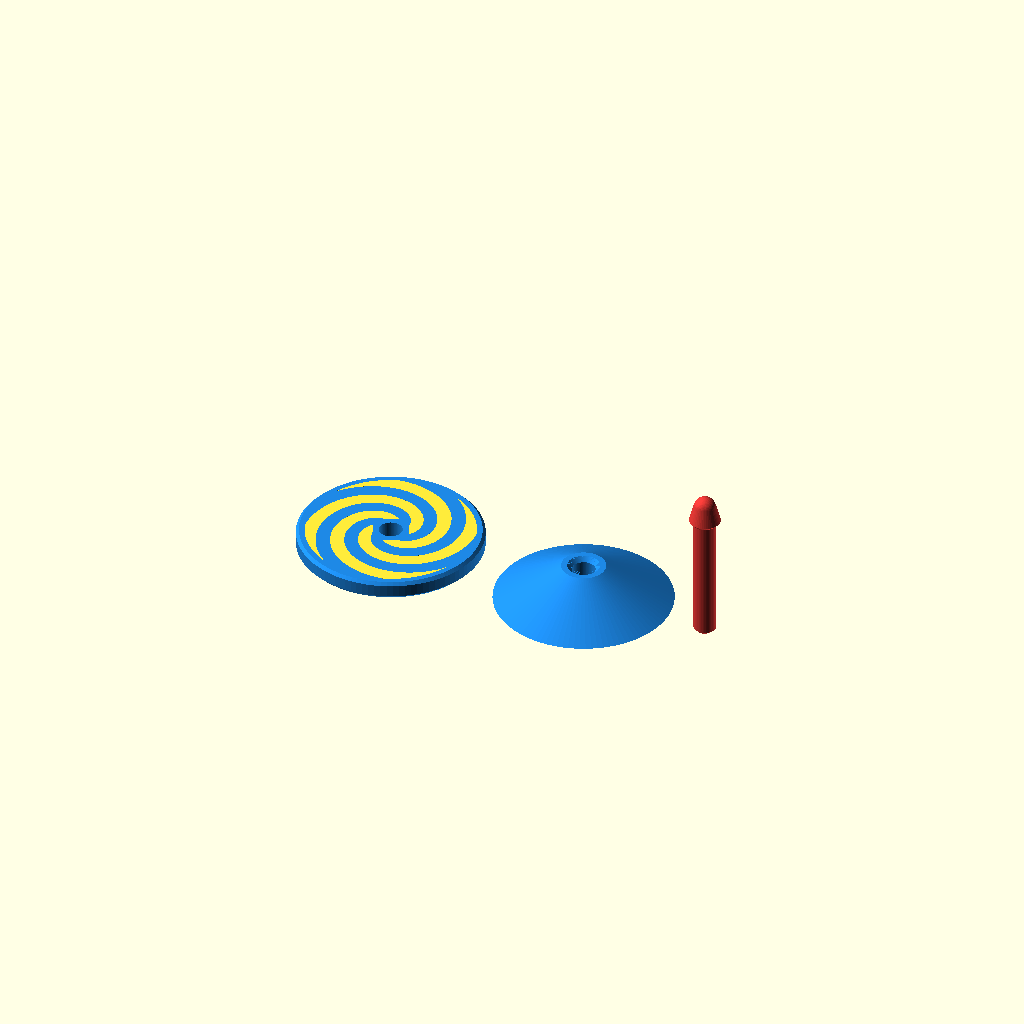
Cell 1: rendered with the file's own defaults.
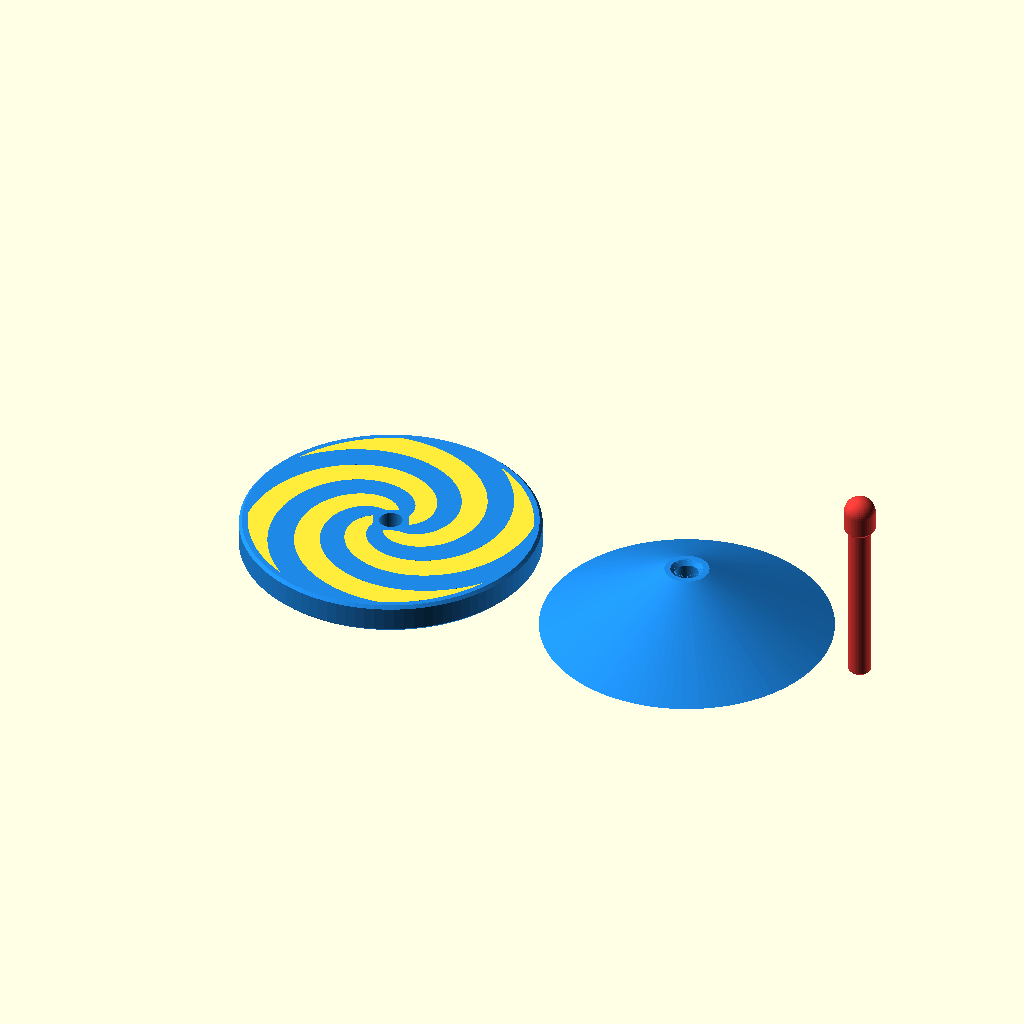
Cell 2: diameter = 80 (everything else at default).
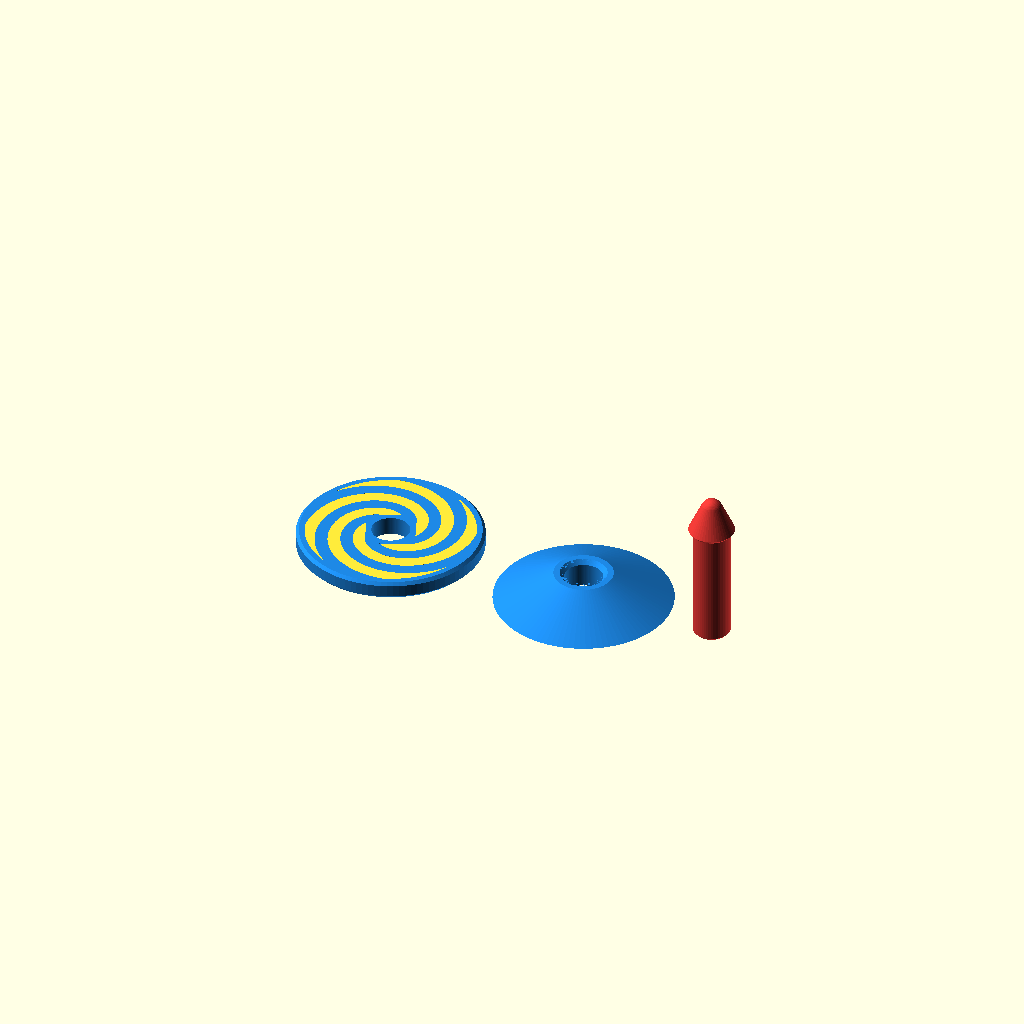
Cell 3: the same model with stem_d = 10.
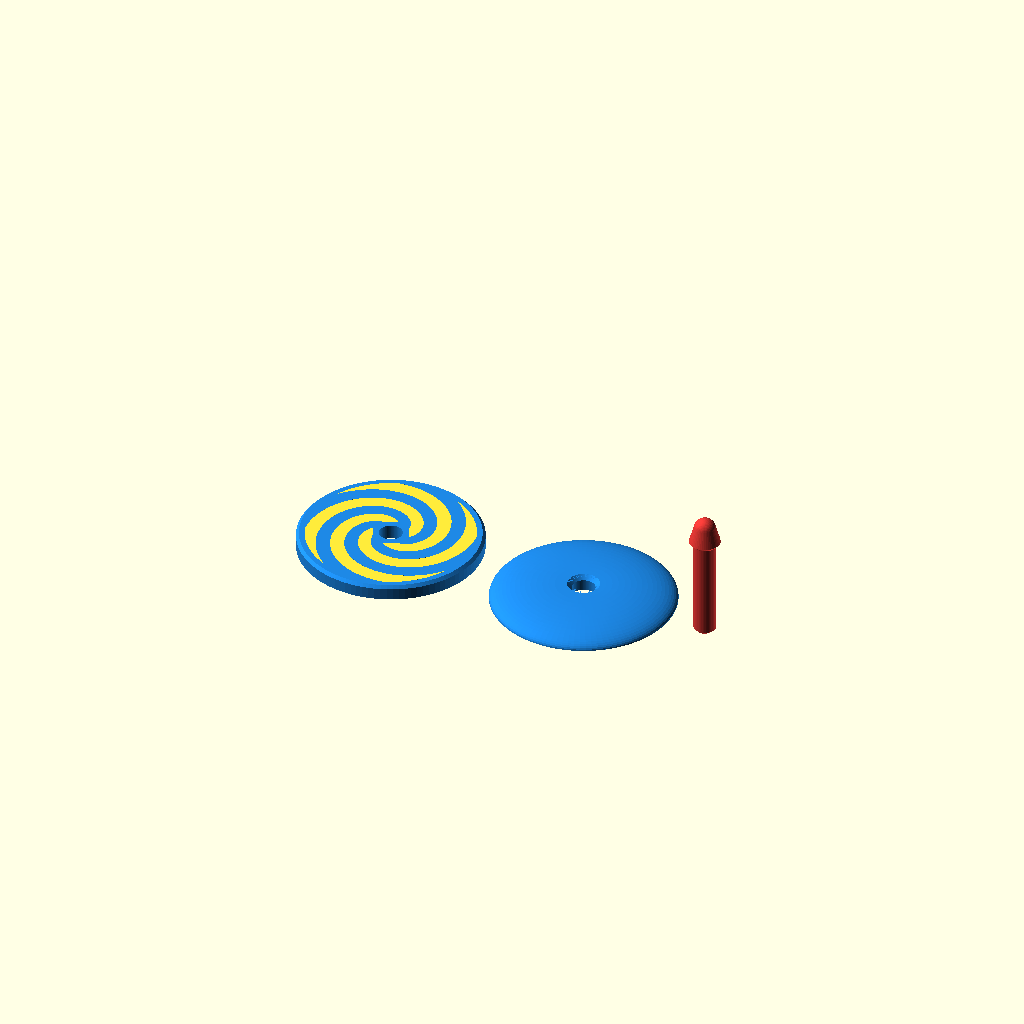
Cell 4: the same model with style = "ufo_disc".
All cells are drawn from one camera (rotation 55°, 0°, 25°, orthographic, colour scheme Cornfield), so only the parameter changes between them.
Source of the model, models/spinning-top/model.scad:
// Spinning top — a wide disc carrying the pattern, an underside cone (or bowl)
// below it, and a spindle that runs through both: the stem you twist at the
// top and the tip it spins on at the bottom are one piece. The top face carries
// an inlaid pattern (spiral, rays or dots) in a second colour that turns into
// an optical swirl when it spins, and an optional name around the rim.
//
// Three pieces, all supportless:
//   disc    - printed face up, flat underside on the bed; the pattern is the
//             top layers.
//   cone    - printed upside down, flat top on the bed, so it narrows upwards.
//   spindle - printed standing on its flat stem end, tip up. A 45-degree
//             collar above the tip seats in a matching countersink in the
//             cone's apex, which centres the tip and carries the load.
// Push the spindle up through the cone and then the disc. Stem and tip are
// the same piece, so they are coaxial whatever the print tolerances.
//
// Everything is rotationally symmetric, and the pattern and the name are
// repeated around the axis, so each colour's centre of mass lies on the spin
// axis (verify.sh checks this).
//
// Written to the MakerWorld Parametric Model Maker customizer conventions so
// the same file works unchanged on MakerWorld and in ScadBuddy.
//
// The colour parameters are the extruder order: body_color is extruder 1 (disc
// and cone), pattern_color extruder 2 (the pattern and the name), stem_color
// extruder 3 (the spindle).

/* [Top] */

// Disc diameter in mm
diameter = 50; // [30:5:80]

// Body shape
style = "classic_cone"; // [classic_cone:Classic cone, ufo_disc:UFO disc, flower:Flower]

// How far the stem stands above the disc's face, in mm
stem_length = 20; // [10:1:35]

// Stem (spindle) diameter in mm
stem_d = 6; // [4:0.5:10]

// Tip shape: a ball tip is safer and wanders around a table; a point spins in place longer
tip = "ball"; // [point:Point, ball:Ball]

// Clearance per side between the spindle and the holes in the disc and cone, in mm (lower is tighter)
fit_clearance = 0.15; // [0:0.05:0.4]

/* [Decor] */

// Pattern inlaid in the top face, in the pattern colour
pattern = "spiral"; // [spiral:Spiral, rays:Rays, dots:Dots, none:None]

// Name around the rim, printed twice, opposite each other (leave empty for none)
name = ""; // 12

/* [Colors] */

// Disc and cone colour (extruder 1)
body_color = "#1E88E5"; // color

// Pattern and name colour (extruder 2)
pattern_color = "#FFEB3B"; // color

// Spindle colour: stem and tip (extruder 3)
stem_color = "#E53935"; // color

/* [Hidden] */

$fn = 96;

// true renders the top assembled, tip on z=0 — used by verify.sh to check the
// balance. The printable plate layout is the default.
assembled = false;

// Depth of the pattern and name inlay: three 0.2 mm layers.
inlay = 0.6;
// Gap between the pieces on the plate.
part_gap = 6;
// 45-degree chamfer on the disc's top edge, and on its bottom edge where it
// overhangs the cone.
face_chamfer = 0.8;
under_chamfer = 1;
// Collar above the tip: how far it stands out from the spindle, and the wall
// of cone left around the countersink it seats in.
collar = 1.2;
apex_wall = 1.6;
// Chamfer on the spindle's flat stem end, which is its printing base.
stem_chamfer = 0.8;
// Name letter height, before shrinking to fit half the circumference.
name_size = 3.5;
font = "DejaVu Sans:style=Bold";

R = diameter / 2;
r_s = stem_d / 2;                     // spindle radius
r_h = r_s + fit_clearance;            // hole radius in the disc and cone
r_c = r_s + collar;                   // collar radius
tip_r = tip == "ball" ? min(r_c, max(2, diameter * 0.06)) : 0.6;

// Spindle, in use orientation, tip on z=0: the tip rises to the collar at z_c,
// then a 45-degree seat narrows to the spindle.
z_c = max(r_c * 1.5, 2 * tip_r + 1);
z_seat = z_c + collar;

// Cone apex (flat, with the countersink) at z_c; disc underside at under_h.
r_apex = r_c + fit_clearance + apex_wall;
rim_t = style == "ufo_disc" ? max(3.5, diameter * 0.08) : max(4, diameter * 0.1);
under_h = max(style == "ufo_disc" ? diameter * 0.16 : diameter * 0.34, z_seat + 3);
H = under_h + rim_t;
b = style == "ufo_disc" ? 0 : under_chamfer;

// Flower outline: a centre disc and six round petals reaching the full diameter.
petals = 6;
petal_r = R * 0.3;
flower_in = R * 0.78;

// ---------------------------------------------------------------- body

// Half cross-sections in (r, z), use orientation.
module cone_profile_2d() {
    if (style == "ufo_disc")
        // Saucer: a shallow bowl, vertical at the rim, flat at the apex.
        polygon(concat(
            [[0, z_c], [r_apex, z_c]],
            [for (a = [90:-5:0]) [r_apex + (R - r_apex) * cos(a),
                                  under_h - (under_h - z_c) * sin(a)]],
            [[0, under_h]]));
    else
        polygon([[0, z_c], [r_apex, z_c], [R - b, under_h], [0, under_h]]);
}

module disc_profile_2d() {
    c = face_chamfer;
    polygon([[0, under_h], [R - b, under_h], [R, under_h + b],
             [R, H - c], [R - c, H], [0, H]]);
}

module flower_2d() {
    offset(r = -1) offset(r = 1) union() {
        circle(r = flower_in);
        for (k = [0:petals - 1]) rotate(k * 360 / petals)
            translate([R - petal_r, 0]) circle(r = petal_r, $fn = 48);
    }
}

module outline(h0, h1) {
    if (style == "flower")
        intersection() {
            children();
            translate([0, 0, h0 - 1]) linear_extrude(h1 - h0 + 2) flower_2d();
        }
    else children();
}

module spindle_hole(h0, h1) {
    translate([0, 0, h0 - 1]) cylinder(r = r_h, h = h1 - h0 + 2);
}

module cone_piece() {
    difference() {
        outline(z_c, under_h) rotate_extrude() cone_profile_2d();
        spindle_hole(z_c, under_h);
        // Countersink the collar seats in, offset by the clearance.
        translate([0, 0, z_c - 0.001])
            cylinder(r1 = r_c + fit_clearance, r2 = r_h, h = collar + 0.001);
    }
}

// ---------------------------------------------------------------- face decor

// The face area the decor may use: out to just inside the rim chamfer (or the
// flower's centre disc), in to just outside the spindle hole.
face_r = (style == "flower" ? flower_in : R - face_chamfer) - 1.5;
decor_r0 = r_h + 2;

has_name = len(name) > 0;
name_r = face_r - name_size / 2;                 // centre line of the letters
// Letters are spaced by their DejaVu Sans Bold advance widths (measured at
// size 10 with textmetrics(), ASCII 32..126; anything else counts as 'N'),
// and shrunk so each copy of the name fits in 80 % of half the circumference.
ADV10 = [4.84, 6.33, 7.24, 11.64, 9.66, 13.92, 12.11, 4.25, 6.35, 6.35, 7.26, 11.64, 5.28, 5.76, 5.28, 5.07, 9.66, 9.66, 9.66, 9.66, 9.66, 9.66, 9.66, 9.66, 9.66, 9.66, 5.55, 5.55, 11.64, 11.64, 11.64, 8.06, 13.89, 10.75, 10.59, 10.19, 11.53, 9.49, 9.49, 11.4, 11.62, 5.17, 5.17, 10.76, 8.85, 13.82, 11.62, 11.81, 10.18, 11.81, 10.69, 10, 9.47, 11.28, 10.75, 15.32, 10.71, 10.06, 10.07, 6.35, 5.07, 6.35, 11.64, 6.94, 6.94, 9.37, 9.94, 8.23, 9.94, 9.42, 6.04, 9.94, 9.89, 4.76, 4.76, 9.24, 4.76, 14.47, 9.89, 9.54, 9.94, 9.94, 6.85, 8.27, 6.64, 9.89, 9.05, 12.83, 8.96, 9.05, 8.08, 9.89, 5.07, 9.89, 11.64];
function adv10(c) = let(o = ord(c)) (o >= 32 && o <= 126) ? ADV10[o - 32] : ADV10[78 - 32];
function sum_adv(i) = i <= 0 ? 0 : sum_adv(i - 1) + adv10(name[i - 1]);
name_adv10 = sum_adv(len(name));
name_s = has_name ? min(name_size, PI * name_r * 0.8 * 10 / name_adv10) : 0;
name_ok = has_name && name_s >= 1.5 && name_r - name_s > decor_r0 + 1;
decor_r1 = name_ok ? name_r - name_s / 2 - 1.5 : face_r;
pattern_ok = pattern != "none" && decor_r1 - decor_r0 >= 3;
decor_ok = pattern_ok || name_ok;

function polar(r, a) = [r * cos(a), r * sin(a)];

module arc_band(r0, r1, a0, a1, n = 24) {
    polygon(concat([for (i = [0:n]) polar(r1, a0 + (a1 - a0) * i / n)],
                   [for (i = [n:-1:0]) polar(r0, a0 + (a1 - a0) * i / n)]));
}

module pattern_2d() {
    r0 = decor_r0; r1 = decor_r1;
    if (pattern == "spiral") {
        // Four arms at half coverage, each sweeping 200 degrees outwards.
        // The arms run past r1 and are trimmed to it, so the pattern ends in
        // a clean circle.
        arms = 4; sweep = 240; w = 360 / arms / 2; n = 64; r2 = r0 + (r1 - r0) * 1.2;
        intersection() {
            circle(r = r1);
            for (k = [0:arms - 1]) rotate(k * 360 / arms)
                polygon(concat(
                    [for (i = [0:n]) polar(r0 + (r2 - r0) * i / n, sweep * i / n)],
                    [for (i = [n:-1:0]) polar(r0 + (r2 - r0) * i / n, sweep * i / n + w)]));
        }
    } else if (pattern == "rays") {
        rays = 8;
        for (k = [0:rays - 1]) rotate(k * 360 / rays)
            arc_band(r0, r1, 0, 180 / rays, 8);
    } else if (pattern == "dots") {
        span = r1 - r0;
        for (ring = [[0.3, 6, 0], [0.75, 12, 15]]) {
            rr = r0 + span * ring[0];
            d = min(span * 0.36, 2 * PI * rr / ring[1] * 0.55);
            for (k = [0:ring[1] - 1]) rotate(ring[2] + k * 360 / ring[1])
                translate([rr, 0]) circle(d = d, $fn = 32);
        }
    }
}

// One copy of the name, centred at the top (90 degrees), reading clockwise
// with the letters' tops pointing outwards.
module name_copy_2d() {
    k = name_s / 10;                              // advance scale
    total = k * name_adv10;
    for (i = [0:len(name) - 1]) {
        // Arc length from the start of the name to the middle of letter i.
        x = k * (sum_adv(i) + adv10(name[i]) / 2) - total / 2;
        a = 90 - x / name_r * 180 / PI;
        translate(polar(name_r, a)) rotate(a - 90)
            text(name[i], size = name_s, font = font, halign = "center", valign = "center");
    }
}

module decor_2d() {
    if (pattern_ok) pattern_2d();
    if (name_ok) for (k = [0, 1]) rotate(k * 180) name_copy_2d();
}

module disc_piece() {
    difference() {
        outline(under_h, H) rotate_extrude() disc_profile_2d();
        spindle_hole(under_h, H);
        if (decor_ok) translate([0, 0, H - inlay]) linear_extrude(inlay + 1) decor_2d();
    }
}

module decor_piece() {
    if (decor_ok) translate([0, 0, H - inlay]) linear_extrude(inlay) decor_2d();
}

// ---------------------------------------------------------------- spindle

spindle_len = H + stem_length;

module spindle() {
    ch = min(stem_chamfer, r_s / 3);
    rotate_extrude($fn = 48) intersection() {
        square([r_c, spindle_len]);
        union() {
            // Tip up to the collar.
            hull() {
                translate([0, tip_r]) circle(r = tip_r, $fn = 48);
                translate([0, z_c - 0.01]) square([r_c, 0.01]);
            }
            // Seat, spindle, and the chamfered flat stem end.
            polygon([[0, z_c], [r_c, z_c], [r_s, z_seat],
                     [r_s, spindle_len - ch], [r_s - ch, spindle_len], [0, spindle_len]]);
        }
    }
}

// ---------------------------------------------------------------- output

if (assembled) {
    color(body_color) { cone_piece(); disc_piece(); }
    color(pattern_color) decor_piece();
    color(stem_color) spindle();
} else {
    // Disc face up, flat underside on the bed.
    translate([0, 0, -under_h]) {
        color(body_color) disc_piece();
        color(pattern_color) decor_piece();
    }
    // Cone upside down, flat top on the bed.
    color(body_color) translate([2 * R + part_gap, 0, under_h]) rotate([180, 0, 0]) cone_piece();
    // Spindle standing on its stem end, tip up.
    color(stem_color) translate([3 * R + 2 * part_gap + r_c, 0, spindle_len])
        rotate([180, 0, 0]) spindle();
}
Parameter table extracted from the source (name, type, default, range or options):
diameter: number, default 50, range 30 to 80, step 5
style: string, default "classic_cone", options "classic_cone", "ufo_disc", "flower"
stem_length: number, default 20, range 10 to 35, step 1
stem_d: number, default 6, range 4 to 10, step 0.5
tip: string, default "ball", options "point", "ball"
fit_clearance: number, default 0.15, range 0 to 0.4, step 0.05
pattern: string, default "spiral", options "spiral", "rays", "dots", "none"
name: string, default ""
body_color: string, default "#1E88E5"
pattern_color: string, default "#FFEB3B"
stem_color: string, default "#E53935"
